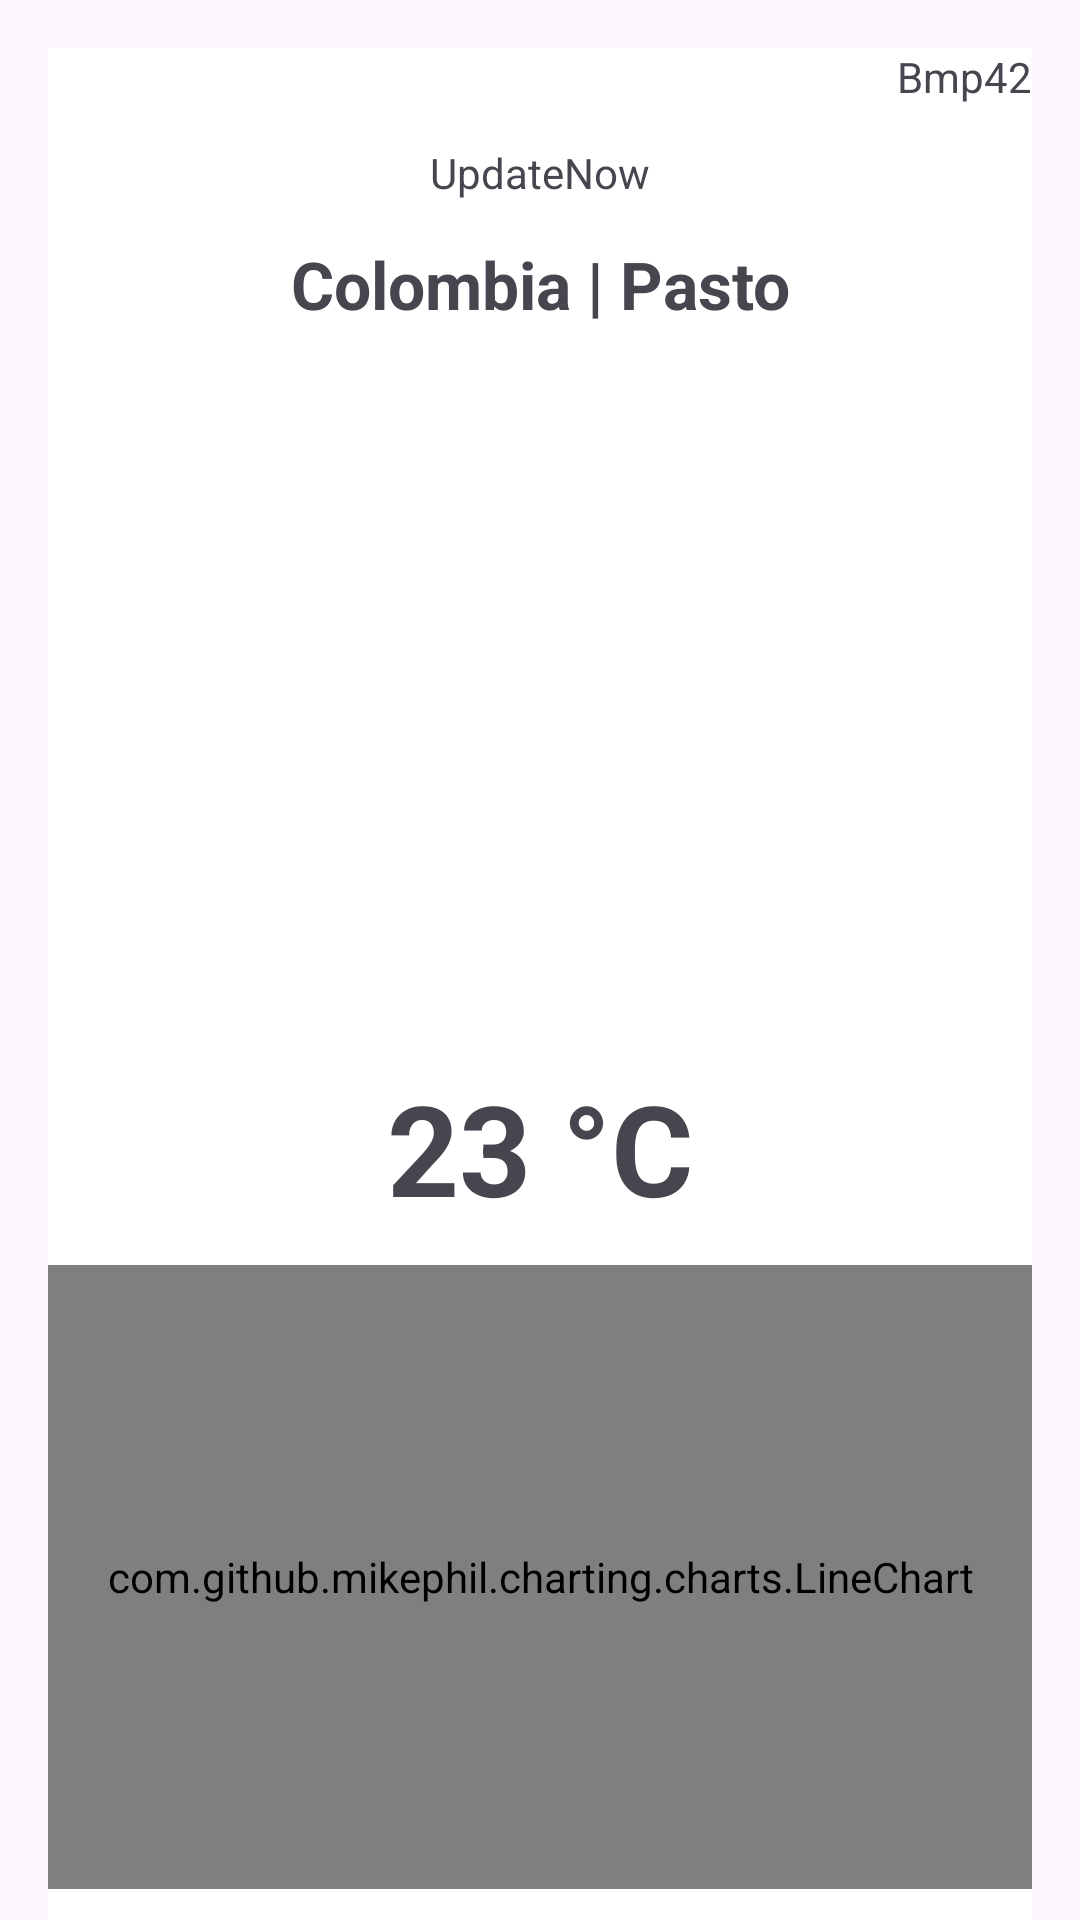

Reconstruct the res/layout file that produces this screen, plus the resources it refers to.
<!-- AndroidManifest.xml: application theme Theme.SkySense -->
<!-- res/layout/fragment_barometer.xml -->
<?xml version="1.0" encoding="utf-8"?>
<androidx.constraintlayout.widget.ConstraintLayout xmlns:android="http://schemas.android.com/apk/res/android"
    xmlns:app="http://schemas.android.com/apk/res-auto"
    xmlns:tools="http://schemas.android.com/tools"
    android:layout_width="match_parent"
    android:layout_height="match_parent"
    tools:context=".ui.gallery.GalleryFragment">

    <LinearLayout
        android:layout_width="match_parent"
        android:layout_height="match_parent"
        android:layout_marginStart="16dp"
        android:layout_marginTop="16dp"
        android:layout_marginEnd="16dp"
        android:orientation="vertical"
        android:background="#FFFFFF"
        app:layout_constraintEnd_toEndOf="parent"
        app:layout_constraintStart_toStartOf="parent"
        app:layout_constraintTop_toTopOf="parent">

        <LinearLayout
            android:layout_width="match_parent"
            android:layout_height="wrap_content"
            android:orientation="vertical">

            <TextView
                android:id="@+id/textGallery"
                android:layout_width="match_parent"
                android:layout_height="wrap_content"
                android:text="Bmp42"
                android:textAlignment="textEnd" />

            <Space
                android:layout_width="match_parent"
                android:layout_height="13dp" />

            <TextView
                android:id="@+id/textView21"
                android:layout_width="match_parent"
                android:layout_height="wrap_content"
                android:text="UpdateNow"
                android:textAlignment="center"
                android:textAllCaps="false" />

            <Space
                android:layout_width="match_parent"
                android:layout_height="13dp" />

            <TextView
                android:id="@+id/textView25"
                android:layout_width="match_parent"
                android:layout_height="wrap_content"
                android:text="Colombia | Pasto"
                android:textAlignment="center"
                android:textSize="22sp"
                android:textStyle="bold" />

            <Space
                android:layout_width="match_parent"
                android:layout_height="27dp" />

            <ImageView
                android:id="@+id/imageView4"
                android:layout_width="match_parent"
                android:layout_height="204dp"
                android:src="@drawable/atm" />

        </LinearLayout>

        <LinearLayout
            android:layout_width="match_parent"
            android:layout_height="match_parent"
            android:orientation="vertical">

            <LinearLayout
                android:layout_width="match_parent"
                android:layout_height="match_parent"
                android:orientation="vertical">

                <Space
                    android:layout_width="match_parent"
                    android:layout_height="14dp" />

                <TextView
                    android:id="@+id/etluminousintensity"
                    android:layout_width="match_parent"
                    android:layout_height="wrap_content"
                    android:text="23 °C"
                    android:textAlignment="center"
                    android:textSize="42dp"
                    android:textStyle="bold" />

                <Space
                    android:layout_width="match_parent"
                    android:layout_height="11dp" />

                <com.github.mikephil.charting.charts.LineChart
                    android:id="@+id/lineChart"
                    android:layout_width="match_parent"
                    android:layout_height="208dp" />

            </LinearLayout>
        </LinearLayout>

    </LinearLayout>
</androidx.constraintlayout.widget.ConstraintLayout>
<!-- resources referenced by this layout -->
<resources>
  <style name="Theme.SkySense" parent="Base.Theme.SkySense" />
  <style name="Base.Theme.SkySense" parent="Theme.Material3.DayNight.NoActionBar">
          
          
      </style>
</resources>
